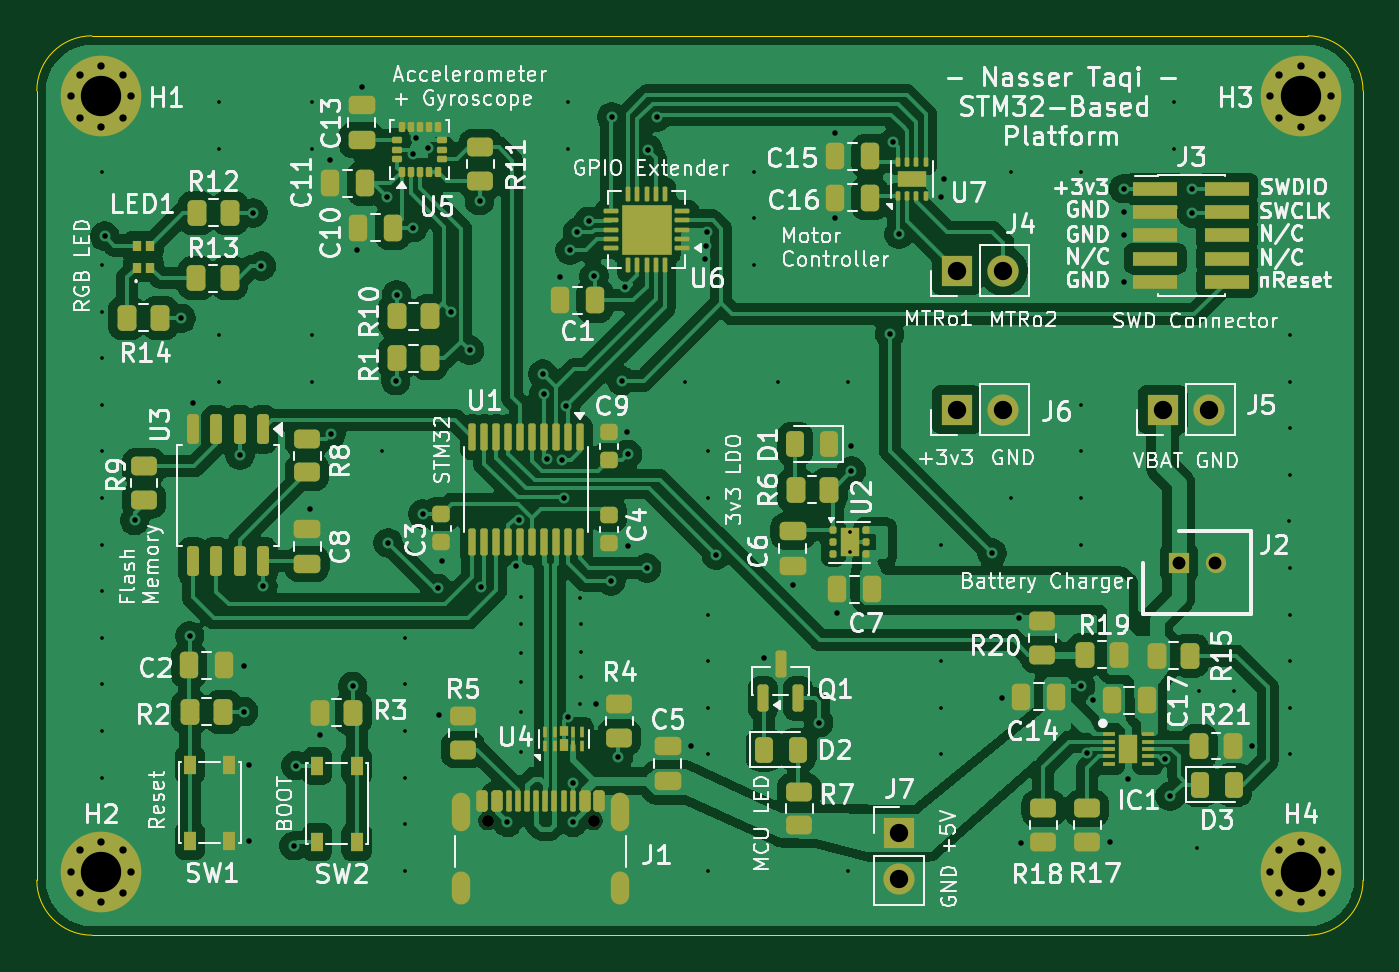
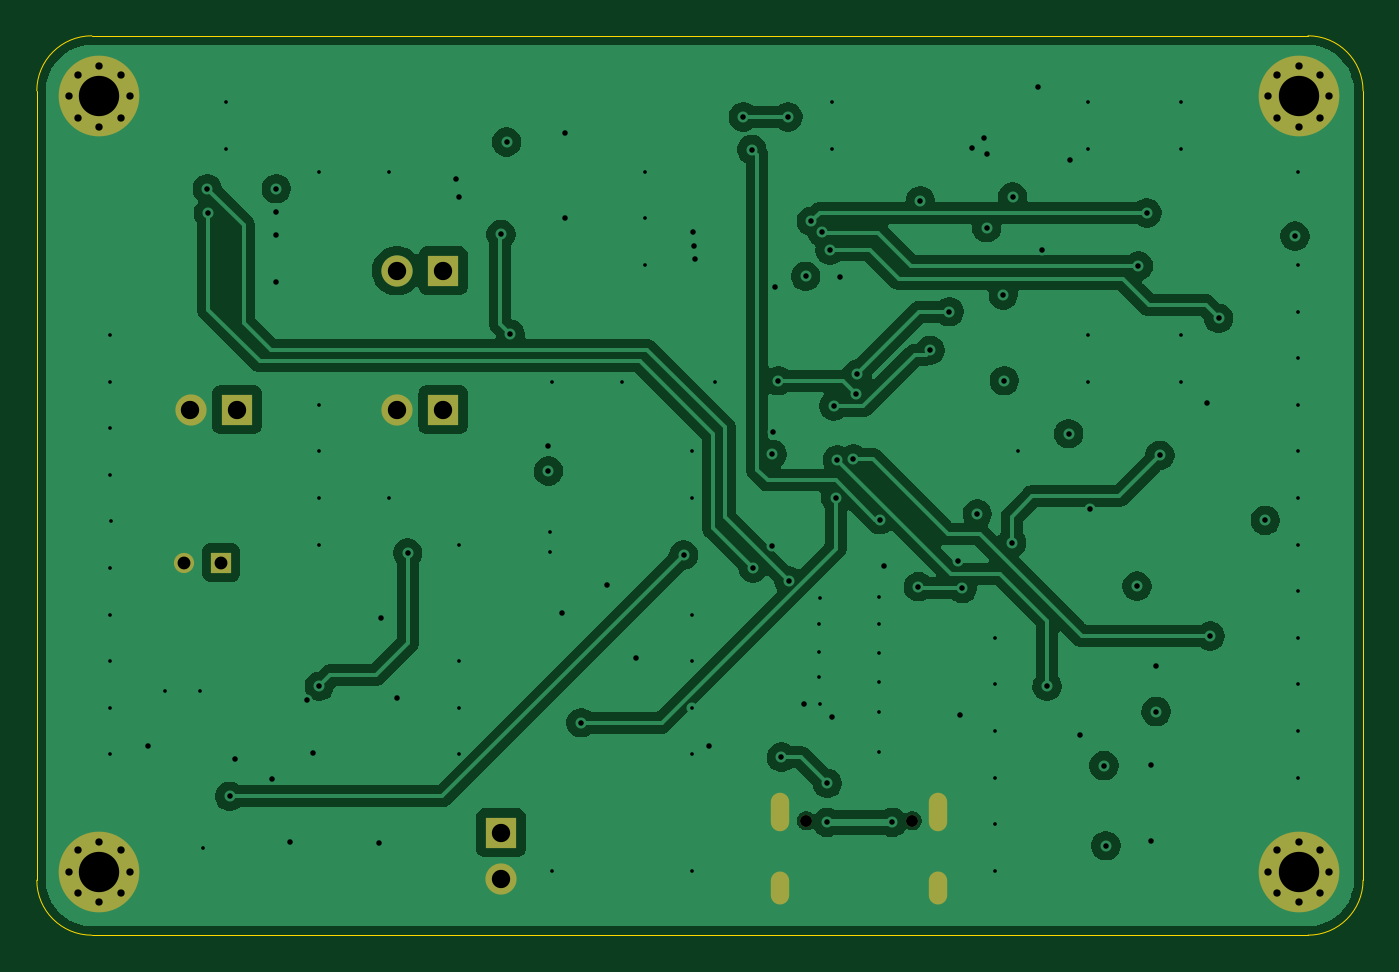
Circuit board: 13 layer files. Board 72.3 x 49.0 mm.
- bottom_copper: STM32F0_PCB1-B_Cu.gbr (93776 bytes)
- bottom_mask: STM32F0_PCB1-B_Mask.gbr (2251 bytes)
- paste: STM32F0_PCB1-B_Paste.gbr (480 bytes)
- bottom_silk: STM32F0_PCB1-B_Silkscreen.gbr (481 bytes)
- outline: STM32F0_PCB1-Edge_Cuts.gbr (967 bytes)
- top_copper: STM32F0_PCB1-F_Cu.gbr (206633 bytes)
- top_mask: STM32F0_PCB1-F_Mask.gbr (12222 bytes)
- paste: STM32F0_PCB1-F_Paste.gbr (10941 bytes)
- top_silk: STM32F0_PCB1-F_Silkscreen.gbr (179239 bytes)
- inner_copper: STM32F0_PCB1-In1_Cu.gbr (100743 bytes)
- inner_copper: STM32F0_PCB1-In2_Cu.gbr (175651 bytes)
- drill: STM32F0_PCB1-NPTH.drl (378 bytes)
- drill: STM32F0_PCB1-PTH.drl (4559 bytes)

=== bottom_copper: STM32F0_PCB1-B_Cu.gbr (93776 bytes, source omitted) ===
=== bottom_mask: STM32F0_PCB1-B_Mask.gbr ===
%TF.GenerationSoftware,KiCad,Pcbnew,9.0.6*%
%TF.CreationDate,2026-05-03T18:05:21+02:00*%
%TF.ProjectId,STM32F0_PCB1,53544d33-3246-4305-9f50-4342312e6b69,rev?*%
%TF.SameCoordinates,PX7223ec0PY875c260*%
%TF.FileFunction,Soldermask,Bot*%
%TF.FilePolarity,Negative*%
%FSLAX46Y46*%
G04 Gerber Fmt 4.6, Leading zero omitted, Abs format (unit mm)*
G04 Created by KiCad (PCBNEW 9.0.6) date 2026-05-03 18:05:21*
%MOMM*%
%LPD*%
G01*
G04 APERTURE LIST*
%ADD10C,0.700000*%
%ADD11C,4.400000*%
%ADD12R,1.100000X1.100000*%
%ADD13C,1.100000*%
%ADD14R,1.700000X1.700000*%
%ADD15C,1.700000*%
%ADD16C,0.650000*%
%ADD17O,1.000000X2.100000*%
%ADD18O,1.000000X1.800000*%
G04 APERTURE END LIST*
D10*
%TO.C,H2*%
X1804400Y3454400D03*
X2287674Y4621126D03*
X2287674Y2287674D03*
X3454400Y5104400D03*
D11*
X3454400Y3454400D03*
D10*
X3454400Y1804400D03*
X4621126Y4621126D03*
X4621126Y2287674D03*
X5104400Y3454400D03*
%TD*%
D12*
%TO.C,J2*%
X62195200Y20311200D03*
D13*
X64195200Y20311200D03*
%TD*%
D10*
%TO.C,H1*%
X1804400Y45720000D03*
X2287674Y46886726D03*
X2287674Y44553274D03*
X3454400Y47370000D03*
D11*
X3454400Y45720000D03*
D10*
X3454400Y44070000D03*
X4621126Y46886726D03*
X4621126Y44553274D03*
X5104400Y45720000D03*
%TD*%
%TO.C,H4*%
X67184000Y3454400D03*
X67667274Y4621126D03*
X67667274Y2287674D03*
X68834000Y5104400D03*
D11*
X68834000Y3454400D03*
D10*
X68834000Y1804400D03*
X70000726Y4621126D03*
X70000726Y2287674D03*
X70484000Y3454400D03*
%TD*%
D14*
%TO.C,J5*%
X61320600Y28651200D03*
D15*
X63860600Y28651200D03*
%TD*%
D14*
%TO.C,J4*%
X50083800Y36220400D03*
D15*
X52623800Y36220400D03*
%TD*%
D14*
%TO.C,J6*%
X50088800Y28651200D03*
D15*
X52628800Y28651200D03*
%TD*%
D14*
%TO.C,J7*%
X46939200Y5588000D03*
D15*
X46939200Y3048000D03*
%TD*%
D10*
%TO.C,H3*%
X67184000Y45720000D03*
X67667274Y46886726D03*
X67667274Y44553274D03*
X68834000Y47370000D03*
D11*
X68834000Y45720000D03*
D10*
X68834000Y44070000D03*
X70000726Y46886726D03*
X70000726Y44553274D03*
X70484000Y45720000D03*
%TD*%
D16*
%TO.C,J1*%
X24522200Y6237200D03*
X30302200Y6237200D03*
D17*
X23092200Y6737200D03*
D18*
X23092200Y2557200D03*
D17*
X31732200Y6737200D03*
D18*
X31732200Y2557200D03*
%TD*%
M02*

=== paste: STM32F0_PCB1-B_Paste.gbr ===
%TF.GenerationSoftware,KiCad,Pcbnew,9.0.6*%
%TF.CreationDate,2026-05-03T18:05:21+02:00*%
%TF.ProjectId,STM32F0_PCB1,53544d33-3246-4305-9f50-4342312e6b69,rev?*%
%TF.SameCoordinates,PX7223ec0PY875c260*%
%TF.FileFunction,Paste,Bot*%
%TF.FilePolarity,Positive*%
%FSLAX46Y46*%
G04 Gerber Fmt 4.6, Leading zero omitted, Abs format (unit mm)*
G04 Created by KiCad (PCBNEW 9.0.6) date 2026-05-03 18:05:21*
%MOMM*%
%LPD*%
G01*
G04 APERTURE LIST*
G04 APERTURE END LIST*
M02*

=== bottom_silk: STM32F0_PCB1-B_Silkscreen.gbr ===
%TF.GenerationSoftware,KiCad,Pcbnew,9.0.6*%
%TF.CreationDate,2026-05-03T18:05:21+02:00*%
%TF.ProjectId,STM32F0_PCB1,53544d33-3246-4305-9f50-4342312e6b69,rev?*%
%TF.SameCoordinates,PX7223ec0PY875c260*%
%TF.FileFunction,Legend,Bot*%
%TF.FilePolarity,Positive*%
%FSLAX46Y46*%
G04 Gerber Fmt 4.6, Leading zero omitted, Abs format (unit mm)*
G04 Created by KiCad (PCBNEW 9.0.6) date 2026-05-03 18:05:21*
%MOMM*%
%LPD*%
G01*
G04 APERTURE LIST*
G04 APERTURE END LIST*
M02*

=== outline: STM32F0_PCB1-Edge_Cuts.gbr ===
%TF.GenerationSoftware,KiCad,Pcbnew,9.0.6*%
%TF.CreationDate,2026-05-03T18:05:21+02:00*%
%TF.ProjectId,STM32F0_PCB1,53544d33-3246-4305-9f50-4342312e6b69,rev?*%
%TF.SameCoordinates,PX7223ec0PY875c260*%
%TF.FileFunction,Profile,NP*%
%FSLAX46Y46*%
G04 Gerber Fmt 4.6, Leading zero omitted, Abs format (unit mm)*
G04 Created by KiCad (PCBNEW 9.0.6) date 2026-05-03 18:05:21*
%MOMM*%
%LPD*%
G01*
G04 APERTURE LIST*
%TA.AperFunction,Profile*%
%ADD10C,0.050000*%
%TD*%
G04 APERTURE END LIST*
D10*
X-50800Y46022000D02*
G75*
G02*
X2949200Y49022000I3000000J0D01*
G01*
X69237600Y49022000D02*
G75*
G02*
X72237600Y46022000I0J-3000000D01*
G01*
X2949200Y0D02*
G75*
G02*
X-50800Y3000000I0J3000000D01*
G01*
X2949200Y49022000D02*
X69237600Y49022000D01*
X69237600Y0D02*
X2949200Y0D01*
X72237600Y46022000D02*
X72237600Y3000000D01*
X-50800Y3000000D02*
X-50800Y46022000D01*
X72237600Y3000000D02*
G75*
G02*
X69237600Y0I-3000000J0D01*
G01*
M02*

=== top_copper: STM32F0_PCB1-F_Cu.gbr (206633 bytes, source omitted) ===
=== top_mask: STM32F0_PCB1-F_Mask.gbr (12222 bytes, source omitted) ===
=== paste: STM32F0_PCB1-F_Paste.gbr (10941 bytes, source omitted) ===
=== top_silk: STM32F0_PCB1-F_Silkscreen.gbr (179239 bytes, source omitted) ===
=== inner_copper: STM32F0_PCB1-In1_Cu.gbr (100743 bytes, source omitted) ===
=== inner_copper: STM32F0_PCB1-In2_Cu.gbr (175651 bytes, source omitted) ===
=== drill: STM32F0_PCB1-NPTH.drl ===
M48
; DRILL file {KiCad 9.0.6} date 2026-05-03T18:05:01+0200
; FORMAT={-:-/ absolute / metric / decimal}
; #@! TF.CreationDate,2026-05-03T18:05:01+02:00
; #@! TF.GenerationSoftware,Kicad,Pcbnew,9.0.6
; #@! TF.FileFunction,NonPlated,1,4,NPTH
FMAT,2
METRIC
; #@! TA.AperFunction,NonPlated,NPTH,ComponentDrill
T1C0.650
%
G90
G05
T1
X24.522Y6.237
X30.302Y6.237
M30

=== drill: STM32F0_PCB1-PTH.drl ===
M48
; DRILL file {KiCad 9.0.6} date 2026-05-03T18:05:01+0200
; FORMAT={-:-/ absolute / metric / decimal}
; #@! TF.CreationDate,2026-05-03T18:05:01+02:00
; #@! TF.GenerationSoftware,Kicad,Pcbnew,9.0.6
; #@! TF.FileFunction,Plated,1,4,PTH
FMAT,2
METRIC
; #@! TA.AperFunction,Plated,PTH,ViaDrill
T1C0.200
; #@! TA.AperFunction,Plated,PTH,ComponentDrill
T2C0.200
; #@! TA.AperFunction,Plated,PTH,ViaDrill
T3C0.300
; #@! TA.AperFunction,Plated,PTH,ComponentDrill
T4C0.400
; #@! TA.AperFunction,Plated,PTH,ComponentDrill
T5C0.600
; #@! TA.AperFunction,Plated,PTH,ComponentDrill
T6C0.700
; #@! TA.AperFunction,Plated,PTH,ComponentDrill
T7C1.000
; #@! TA.AperFunction,Plated,PTH,ComponentDrill
T8C2.200
%
G90
G05
T1
X3.505Y41.605
X3.505Y36.525
X3.505Y33.985
X3.505Y31.445
X3.505Y28.905
X3.505Y26.365
X3.505Y23.825
X3.505Y21.285
X3.505Y18.745
X3.505Y16.205
X3.505Y13.665
X3.505Y11.125
X3.505Y8.585
X9.855Y45.415
X9.855Y42.875
X9.855Y32.715
X9.855Y30.175
X14.935Y45.415
X14.935Y42.875
X14.935Y32.715
X14.935Y30.175
X18.745Y26.365
X20.015Y16.205
X20.015Y13.665
X20.015Y11.125
X20.015Y8.585
X20.015Y6.045
X20.015Y3.505
X26.314Y18.44
X26.314Y16.967
X26.314Y15.392
X26.314Y13.818
X26.314Y12.192
X26.314Y10.008
X28.905Y45.415
X28.905Y42.875
X29.566Y18.39
X29.566Y12.598
X29.616Y16.967
X29.616Y15.443
X29.616Y14.072
X35.255Y30.175
X36.525Y26.365
X36.525Y23.825
X36.525Y17.475
X36.525Y14.935
X36.525Y12.395
X36.525Y9.855
X36.525Y3.505
X39.065Y41.605
X39.065Y39.065
X39.065Y36.525
X40.335Y30.175
X44.145Y30.175
X44.145Y3.505
X49.225Y21.285
X49.225Y14.935
X49.225Y12.395
X49.225Y9.855
X53.035Y41.605
X53.035Y23.825
X56.845Y41.605
X56.845Y28.905
X56.845Y26.365
X56.845Y23.825
X56.845Y21.285
X61.925Y45.415
X61.925Y42.875
X63.195Y4.775
X63.322Y13.284
X65.227Y13.284
X68.219Y22.585
X68.275Y32.715
X68.275Y30.175
X68.275Y27.635
X68.275Y25.095
X68.275Y20.015
X68.275Y17.475
X68.275Y14.935
X68.275Y12.395
X68.275Y9.855
T2
X44.247Y21.96
X44.247Y20.86
T3
X3.658Y38.1
X5.283Y22.606
X7.823Y33.63
X8.28Y16.307
X8.458Y28.981
X11.024Y26.162
X11.227Y14.681
X11.227Y12.192
X11.532Y9.296
X11.532Y5.131
X11.735Y39.37
X12.192Y36.474
X12.268Y19.025
X13.97Y4.877
X14.072Y9.246
X14.834Y23.216
X15.371Y10.893
X15.941Y42.276
X16.002Y27.33
X17.17Y13.564
X17.424Y37.338
X17.678Y46.228
X19.05Y40.234
X19.101Y21.387
X19.507Y30.226
X19.56Y34.9
X20.472Y42.57
X20.472Y38.557
X20.625Y43.434
X20.98Y22.957
X21.285Y42.926
X21.793Y18.898
X21.895Y11.989
X22.047Y20.422
X22.504Y33.985
X23.546Y31.877
X24.079Y40.03
X24.181Y18.999
X25.603Y6.147
X26.06Y20.117
X26.256Y22.649
X27.534Y30.582
X27.584Y29.515
X27.737Y25.959
X28.448Y35.865
X28.6Y25.908
X28.702Y23.825
X28.794Y28.847
X28.905Y11.887
X29.007Y37.338
X29.159Y8.28
X29.159Y6.147
X29.413Y38.303
X30.023Y38.913
X30.328Y35.916
X30.429Y12.596
X31.242Y19.304
X31.293Y44.602
X31.648Y9.703
X31.826Y30.226
X32.004Y35.306
X32.106Y27.427
X32.156Y26.213
X32.156Y21.234
X33.198Y20.015
X33.274Y42.824
X33.731Y44.602
X35.611Y10.312
X36.373Y36.83
X36.424Y37.592
X36.474Y38.303
X36.982Y20.726
X39.599Y15.113
X41.148Y19.101
X42.57Y11.582
X43.434Y43.739
X43.434Y39.065
X43.586Y17.577
X44.348Y26.67
X44.348Y25.298
X46.431Y32.766
X46.634Y43.231
X46.939Y38.202
X49.225Y40.234
X49.378Y41.199
X52.019Y20.828
X52.578Y12.954
X53.492Y17.272
X53.594Y5.029
X56.845Y13.564
X57.198Y9.909
X57.506Y12.802
X58.42Y5.08
X59.182Y40.691
X59.182Y39.421
X59.182Y38.151
X59.182Y35.611
X59.436Y8.534
X61.417Y9.597
X61.722Y7.569
X62.89Y39.37
X62.941Y40.691
X66.192Y10.312
T4
X1.804Y45.72
X1.804Y3.454
X2.288Y46.887
X2.288Y44.553
X2.288Y4.621
X2.288Y2.288
X3.454Y47.37
X3.454Y44.07
X3.454Y5.104
X3.454Y1.804
X4.621Y46.887
X4.621Y44.553
X4.621Y4.621
X4.621Y2.288
X5.104Y45.72
X5.104Y3.454
X67.184Y45.72
X67.184Y3.454
X67.667Y46.887
X67.667Y44.553
X67.667Y4.621
X67.667Y2.288
X68.834Y47.37
X68.834Y44.07
X68.834Y5.104
X68.834Y1.804
X70.001Y46.887
X70.001Y44.553
X70.001Y4.621
X70.001Y2.288
X70.484Y45.72
X70.484Y3.454
T6
X62.195Y20.311
X64.195Y20.311
T7
X46.939Y5.588
X46.939Y3.048
X50.084Y36.22
X50.089Y28.651
X52.624Y36.22
X52.629Y28.651
X61.321Y28.651
X63.861Y28.651
T8
X3.454Y45.72
X3.454Y3.454
X68.834Y45.72
X68.834Y3.454
T5
G00X23.092Y7.287
M15
G01X23.092Y6.187
M16
G05
G00X23.092Y2.957
M15
G01X23.092Y2.157
M16
G05
G00X31.732Y7.287
M15
G01X31.732Y6.187
M16
G05
G00X31.732Y2.957
M15
G01X31.732Y2.157
M16
G05
M30
